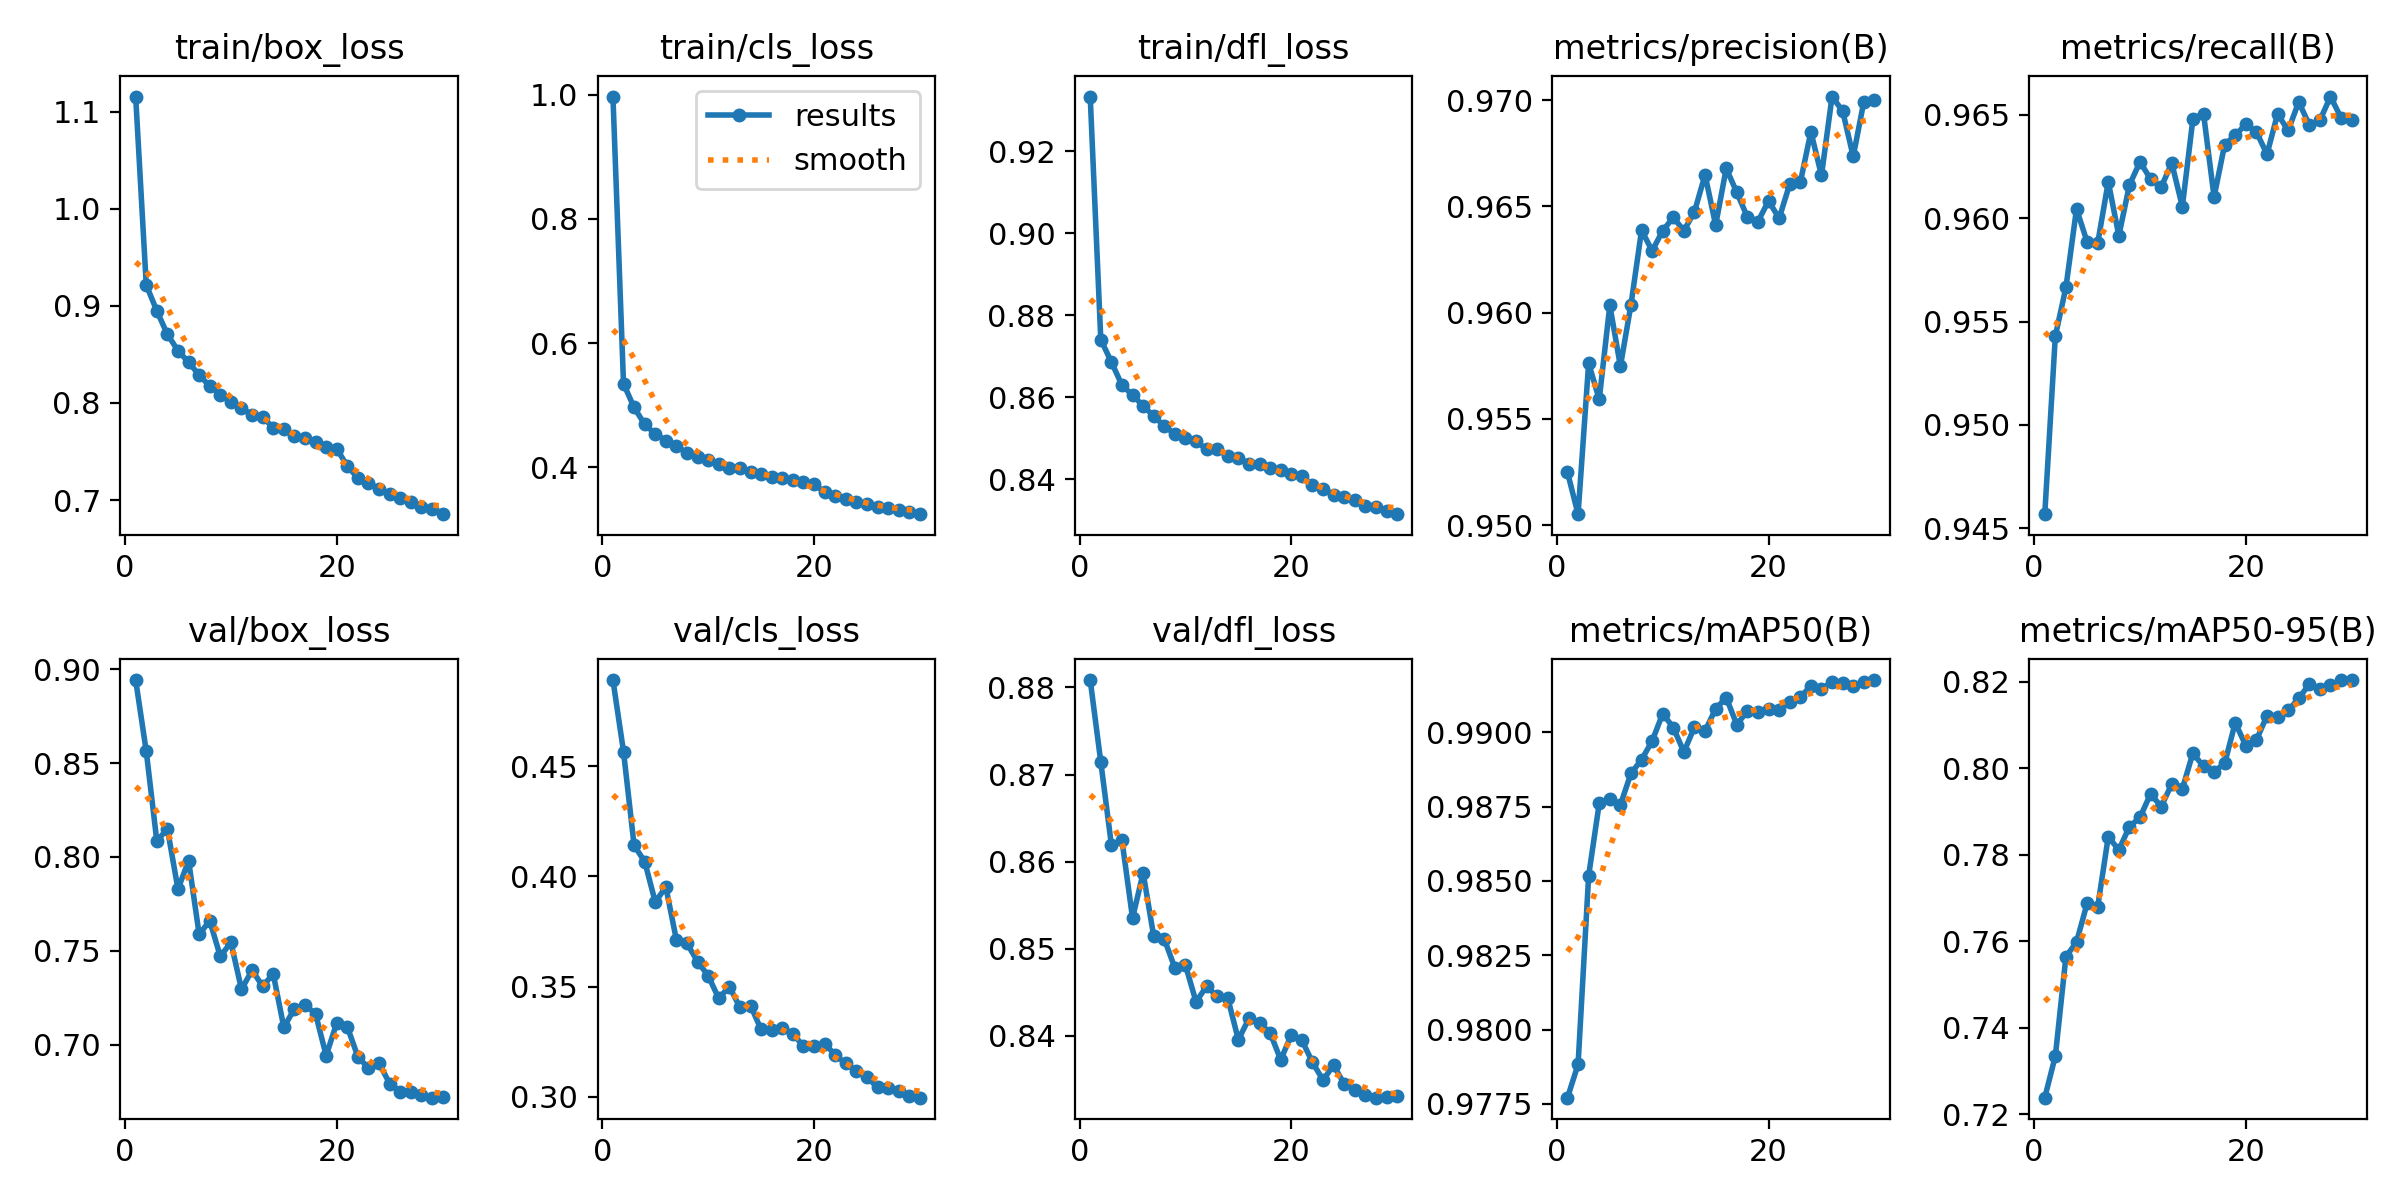

The file beside this chart, header and first rows:
epoch, train/box_loss, train/cls_loss, train/dfl_loss, metrics/precision(B), metrics/recall(B), metrics/mAP50(B), metrics/mAP50-95(B), val/box_loss, val/cls_loss, val/dfl_loss, lr/pg0, lr/pg1, lr/pg2
1, 1.115, 0.9971, 0.9333, 0.9525, 0.9457, 0.9777, 0.7238, 0.8942, 0.4891, 0.8809, 0.0005548, 0.0005548, 0.0005548
2, 0.9214, 0.5344, 0.8741, 0.9505, 0.9543, 0.9788, 0.7335, 0.8563, 0.4566, 0.8714, 0.001074, 0.001074, 0.001074
3, 0.8949, 0.4962, 0.8686, 0.9576, 0.9567, 0.9852, 0.7564, 0.8085, 0.414, 0.8619, 0.001556, 0.001556, 0.001556
4, 0.8706, 0.469, 0.863, 0.9559, 0.9604, 0.9876, 0.7598, 0.815, 0.4067, 0.8625, 0.001502, 0.001502, 0.001502
5, 0.8539, 0.4537, 0.8606, 0.9604, 0.9588, 0.9878, 0.7687, 0.7828, 0.3883, 0.8535, 0.001447, 0.001447, 0.001447
6, 0.8419, 0.4427, 0.8579, 0.9575, 0.9588, 0.9876, 0.7679, 0.7981, 0.3952, 0.8587, 0.001392, 0.001392, 0.001392
7, 0.8289, 0.4335, 0.8554, 0.9604, 0.9617, 0.9886, 0.7841, 0.7588, 0.3711, 0.8515, 0.001337, 0.001337, 0.001337
8, 0.8172, 0.423, 0.853, 0.9639, 0.9591, 0.9891, 0.7811, 0.766, 0.3695, 0.8511, 0.001282, 0.001282, 0.001282
9, 0.8084, 0.4169, 0.851, 0.9629, 0.9616, 0.9897, 0.7865, 0.747, 0.3613, 0.8478, 0.001227, 0.001227, 0.001227
10, 0.8011, 0.4109, 0.85, 0.9639, 0.9627, 0.9906, 0.7886, 0.7545, 0.3549, 0.8481, 0.001172, 0.001172, 0.001172
11, 0.7952, 0.4058, 0.8492, 0.9645, 0.9619, 0.9902, 0.7941, 0.7295, 0.3446, 0.8439, 0.001117, 0.001117, 0.001117
12, 0.7873, 0.399, 0.8474, 0.9639, 0.9615, 0.9893, 0.7911, 0.7397, 0.35, 0.8457, 0.001062, 0.001062, 0.001062
13, 0.7854, 0.3984, 0.8473, 0.9647, 0.9627, 0.9902, 0.7963, 0.7312, 0.3406, 0.8446, 0.001007, 0.001007, 0.001007
14, 0.7746, 0.3923, 0.8457, 0.9665, 0.9606, 0.99, 0.7952, 0.7377, 0.3414, 0.8443, 0.0009519, 0.0009519, 0.0009519
15, 0.7732, 0.389, 0.8453, 0.9641, 0.9648, 0.9908, 0.8034, 0.7093, 0.3305, 0.8396, 0.0008969, 0.0008969, 0.0008969
16, 0.7662, 0.384, 0.8439, 0.9668, 0.965, 0.9912, 0.8004, 0.7191, 0.3304, 0.842, 0.0008418, 0.0008418, 0.0008418
17, 0.7643, 0.3831, 0.8438, 0.9657, 0.961, 0.9903, 0.7992, 0.7212, 0.3311, 0.8415, 0.0007868, 0.0007868, 0.0007868
18, 0.7598, 0.3793, 0.8427, 0.9645, 0.9636, 0.9907, 0.8011, 0.7165, 0.3286, 0.8404, 0.0007318, 0.0007318, 0.0007318
19, 0.7543, 0.3758, 0.8422, 0.9643, 0.964, 0.9907, 0.8105, 0.6942, 0.3229, 0.8373, 0.0006768, 0.0006768, 0.0006768
20, 0.7528, 0.3727, 0.8414, 0.9653, 0.9645, 0.9908, 0.8052, 0.7116, 0.3232, 0.8401, 0.0006218, 0.0006218, 0.0006218
21, 0.735, 0.3597, 0.8409, 0.9644, 0.9642, 0.9908, 0.8065, 0.7095, 0.3241, 0.8395, 0.0005668, 0.0005668, 0.0005668
22, 0.7227, 0.3529, 0.8386, 0.966, 0.9631, 0.991, 0.8121, 0.6936, 0.319, 0.837, 0.0005118, 0.0005118, 0.0005118
23, 0.718, 0.3481, 0.8377, 0.9661, 0.965, 0.9912, 0.8117, 0.6875, 0.3151, 0.8349, 0.0004568, 0.0004568, 0.0004568
24, 0.7113, 0.3435, 0.8363, 0.9685, 0.9642, 0.9916, 0.8133, 0.6902, 0.3117, 0.8367, 0.0004017, 0.0004017, 0.0004017
25, 0.7062, 0.3402, 0.8357, 0.9665, 0.9656, 0.9915, 0.8161, 0.6793, 0.3088, 0.8345, 0.0003467, 0.0003467, 0.0003467
26, 0.7026, 0.3364, 0.835, 0.9702, 0.9645, 0.9917, 0.8194, 0.6751, 0.3043, 0.8338, 0.0002917, 0.0002917, 0.0002917
27, 0.6977, 0.3336, 0.8334, 0.9695, 0.9647, 0.9917, 0.8183, 0.6747, 0.3039, 0.8333, 0.0002367, 0.0002367, 0.0002367
28, 0.6933, 0.3306, 0.8334, 0.9674, 0.9659, 0.9916, 0.8192, 0.6732, 0.3027, 0.8329, 0.0001817, 0.0001817, 0.0001817
29, 0.6906, 0.3276, 0.8322, 0.9699, 0.9648, 0.9917, 0.8203, 0.6718, 0.3005, 0.833, 0.0001267, 0.0001267, 0.0001267
30, 0.6855, 0.3242, 0.8315, 0.97, 0.9647, 0.9918, 0.8203, 0.6722, 0.2996, 0.8331, 7.1681e-05, 7.1681e-05, 7.1681e-05
